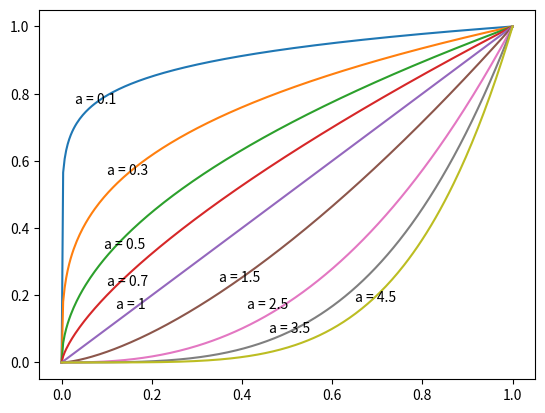

Source code (Python):
import numpy as np 
import matplotlib.pyplot as plt 

x = np.linspace(0, 1, 300)

y1 = [pow(i, 0.1) for i in x]
y2 = [pow(i, 0.3) for i in x]
y3 = [pow(i, 0.5) for i in x]
y4 = [pow(i, 0.7) for i in x]
# y5 = [pow(i, 0.9) for i in x]

y6 = [pow(i, 1) for i in x]

y7 = [pow(i, 1.5) for i in x]
y8 = [pow(i, 2.5) for i in x]
y9 = [pow(i, 3.5) for i in x]
y10 = [pow(i, 4.5) for i in x]


plt.plot(x, y1)
plt.text(0.03, 0.77, "a = 0.1")
plt.plot(x, y2)
plt.text(0.10, 0.56, "a = 0.3")
plt.plot(x, y3)
plt.text(0.095, 0.34, "a = 0.5")
plt.plot(x, y4)
plt.text(0.10, 0.23, "a = 0.7")
# plt.plot(x, y5)
plt.plot(x, y6)
plt.text(0.12, 0.16, "a = 1")
plt.plot(x, y7)
plt.text(0.35, 0.24, "a = 1.5")
plt.plot(x, y8)
plt.text(0.41, 0.16, "a = 2.5")
plt.plot(x, y9)
plt.text(0.46, 0.09, "a = 3.5")
plt.plot(x, y10)
plt.text(0.65, 0.18, "a = 4.5")
plt.show()
